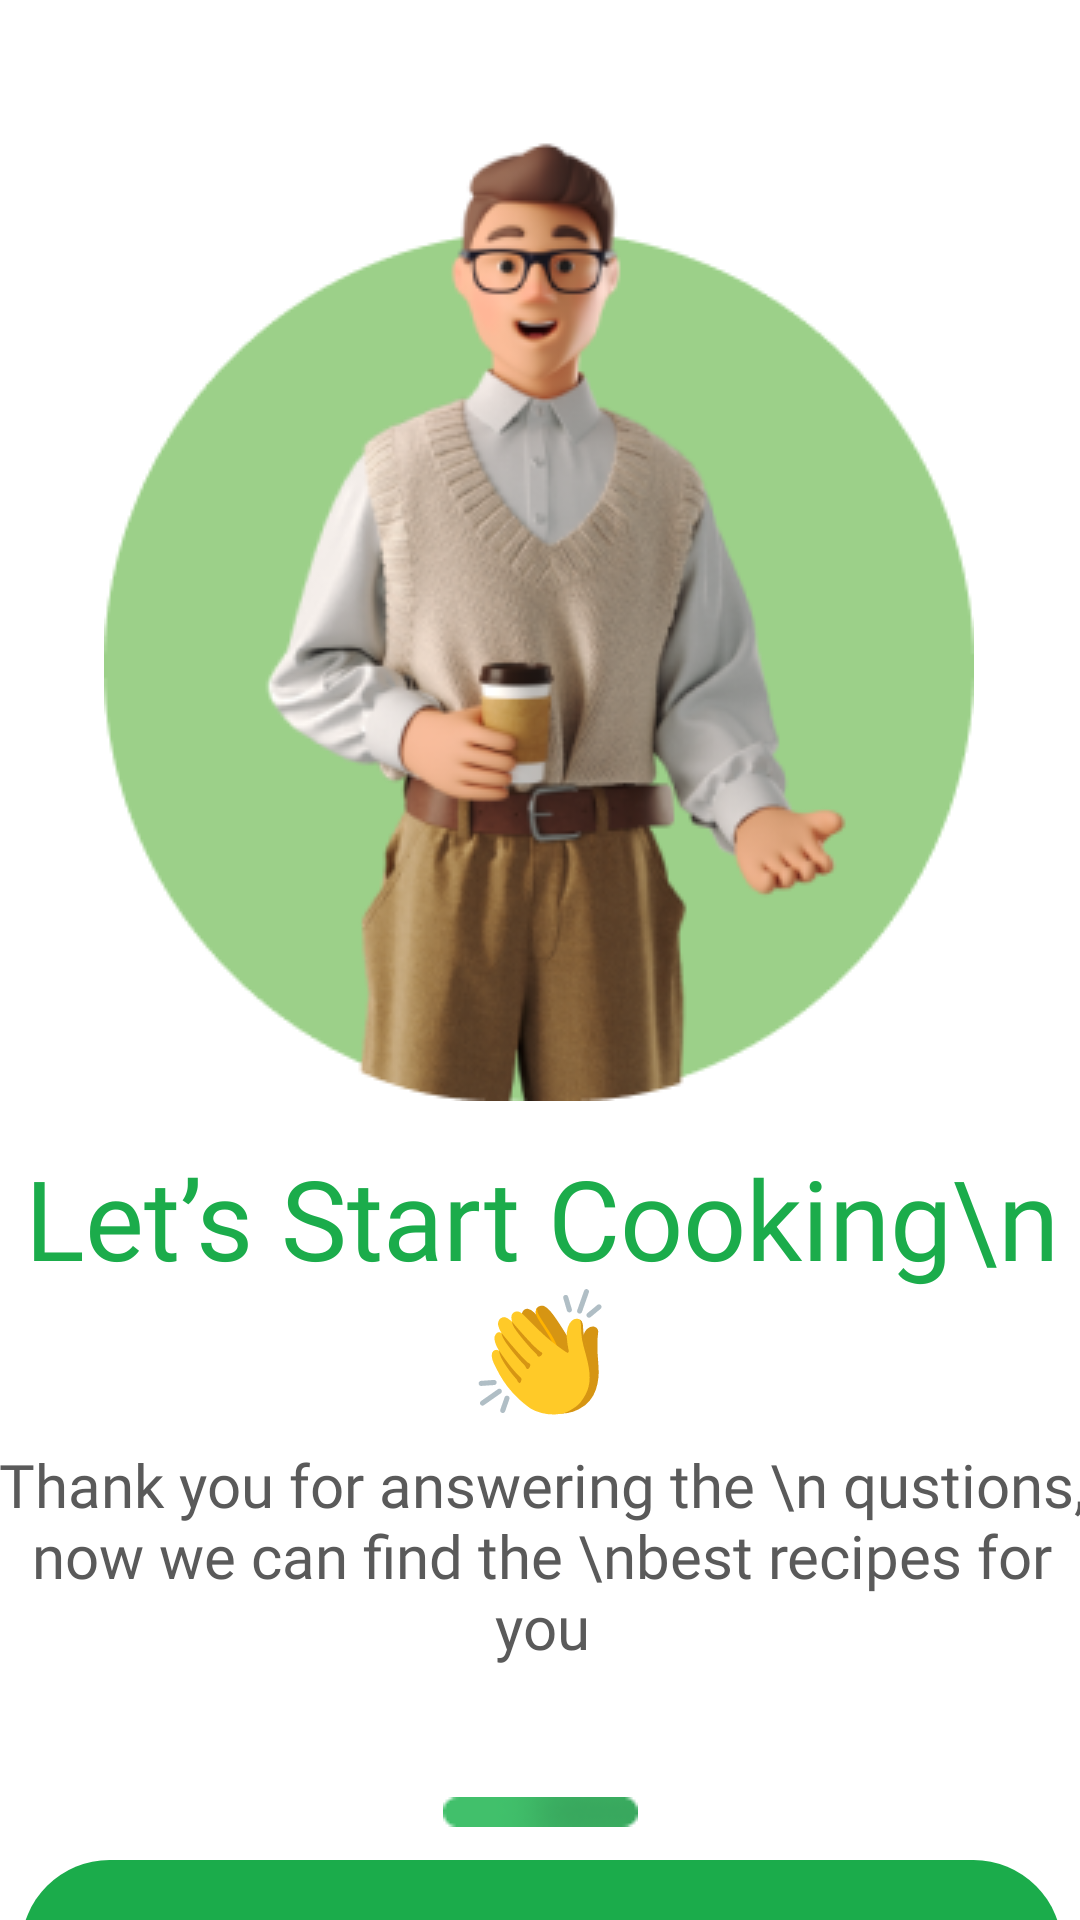

Android layout source for this screen:
<!-- AndroidManifest.xml: application theme Theme.MyApplication -->
<!-- res/layout/activity_get_sarted.xml -->
<?xml version="1.0" encoding="utf-8"?>
<androidx.constraintlayout.widget.ConstraintLayout xmlns:android="http://schemas.android.com/apk/res/android"
    xmlns:app="http://schemas.android.com/apk/res-auto"
    xmlns:tools="http://schemas.android.com/tools"
    android:layout_width="match_parent"
    android:layout_height="match_parent"
    android:background="#FFFFFF"
    tools:context=".activity.introduction.IntroductionGetStartedActivity">

    <ImageView
        android:id="@+id/imageView8"
        android:layout_width="wrap_content"
        android:layout_height="wrap_content"
        android:layout_marginTop="32dp"
        app:layout_constraintEnd_toEndOf="parent"
        app:layout_constraintHorizontal_bias="0.495"
        app:layout_constraintStart_toStartOf="parent"
        app:layout_constraintTop_toTopOf="parent"
        app:srcCompat="@drawable/man" />

    <TextView
        android:id="@+id/textView2"
        android:layout_width="389dp"
        android:layout_height="130dp"
        android:layout_marginTop="49dp"
        android:layout_marginBottom="8dp"
        android:fontFamily="@font/urbanist_semiboldltalic"
        android:gravity="center"
        android:shadowRadius="20"
        android:text="Let’s Start Cooking\n👏"
        android:textColor="#1BAC4B"
        android:textSize="37sp"
        app:layout_constraintBottom_toTopOf="@+id/textView4"
        app:layout_constraintEnd_toEndOf="parent"
        app:layout_constraintStart_toStartOf="parent"
        app:layout_constraintTop_toBottomOf="@+id/imageView8" />

    <TextView
        android:id="@+id/textView4"
        android:layout_width="372dp"
        android:layout_height="143dp"
        android:layout_marginBottom="9dp"
        android:fontFamily="@font/urbanist_medium"
        android:gravity="center"
        android:text="Thank you for answering the \n qustions, now we can find the \nbest recipes for you"
        android:textColor="#5A5A5A"
        android:textSize="20sp"
        app:layout_constraintBottom_toTopOf="@+id/imageView9"
        app:layout_constraintEnd_toEndOf="parent"
        app:layout_constraintHorizontal_bias="0.487"
        app:layout_constraintStart_toStartOf="parent" />


    <TextView
        android:id="@+id/textView6"
        android:layout_width="347dp"
        android:layout_height="59dp"
        android:layout_marginTop="620dp"
        android:background="@drawable/rounded_rectangle"
        android:fontFamily="@font/urbanist_medium"
        android:gravity="center"
        android:onClick="onCreate"
        android:text="Get Start"
        android:textColor="@color/white"
        android:textSize="22sp"
        app:layout_constraintEnd_toEndOf="parent"
        app:layout_constraintHorizontal_bias="0.53"
        app:layout_constraintStart_toStartOf="parent"
        app:layout_constraintTop_toTopOf="parent" />

    <ImageView
        android:id="@+id/imageView9"
        android:layout_width="wrap_content"
        android:layout_height="wrap_content"
        android:layout_marginBottom="11dp"
        app:layout_constraintBottom_toTopOf="@+id/textView6"
        app:layout_constraintEnd_toEndOf="parent"
        app:layout_constraintStart_toStartOf="parent"
        app:srcCompat="@drawable/scroll4" />
</androidx.constraintlayout.widget.ConstraintLayout>
<!-- resources referenced by this layout -->
<resources>
  <color name="white">#FFFFFFFF</color>
  <!-- drawable man: png bitmap (drawable, 71343 bytes) -->
  <!-- drawable rounded_rectangle (drawable) -->
  <?xml version="1.0" encoding="utf-8"?>
  <shape xmlns:android="http://schemas.android.com/apk/res/android"
      android:shape="rectangle">
  
      <corners android:radius="50dp"/> 
  
      <solid android:color="@color/green"/>
      
      <padding
          android:bottom="10dp"
          android:left="25dp"
          android:right="25dp"
          android:top="10dp"/>
  
  </shape>
  <!-- drawable scroll4: png bitmap (drawable, 612 bytes) -->
  <style name="Theme.MyApplication" parent="Theme.AppCompat.Light.NoActionBar">
          
          <item name="colorPrimary">@color/purple_500</item>
          <item name="colorPrimaryVariant">@color/purple_700</item>
          <item name="colorOnPrimary">@color/white</item>
          
          <item name="colorSecondary">@color/teal_200</item>
          <item name="colorSecondaryVariant">@color/teal_700</item>
          <item name="colorOnSecondary">@color/black</item>
          
          <item name="android:statusBarColor">@color/white</item>
          
      </style>
  <color name="green">#1BAC4B</color>
  <color name="purple_500">#FF6200EE</color>
  <color name="purple_700">#FF3700B3</color>
  <color name="teal_200">#FF03DAC5</color>
  <color name="teal_700">#FF018786</color>
  <color name="black">#FF000000</color>
</resources>
